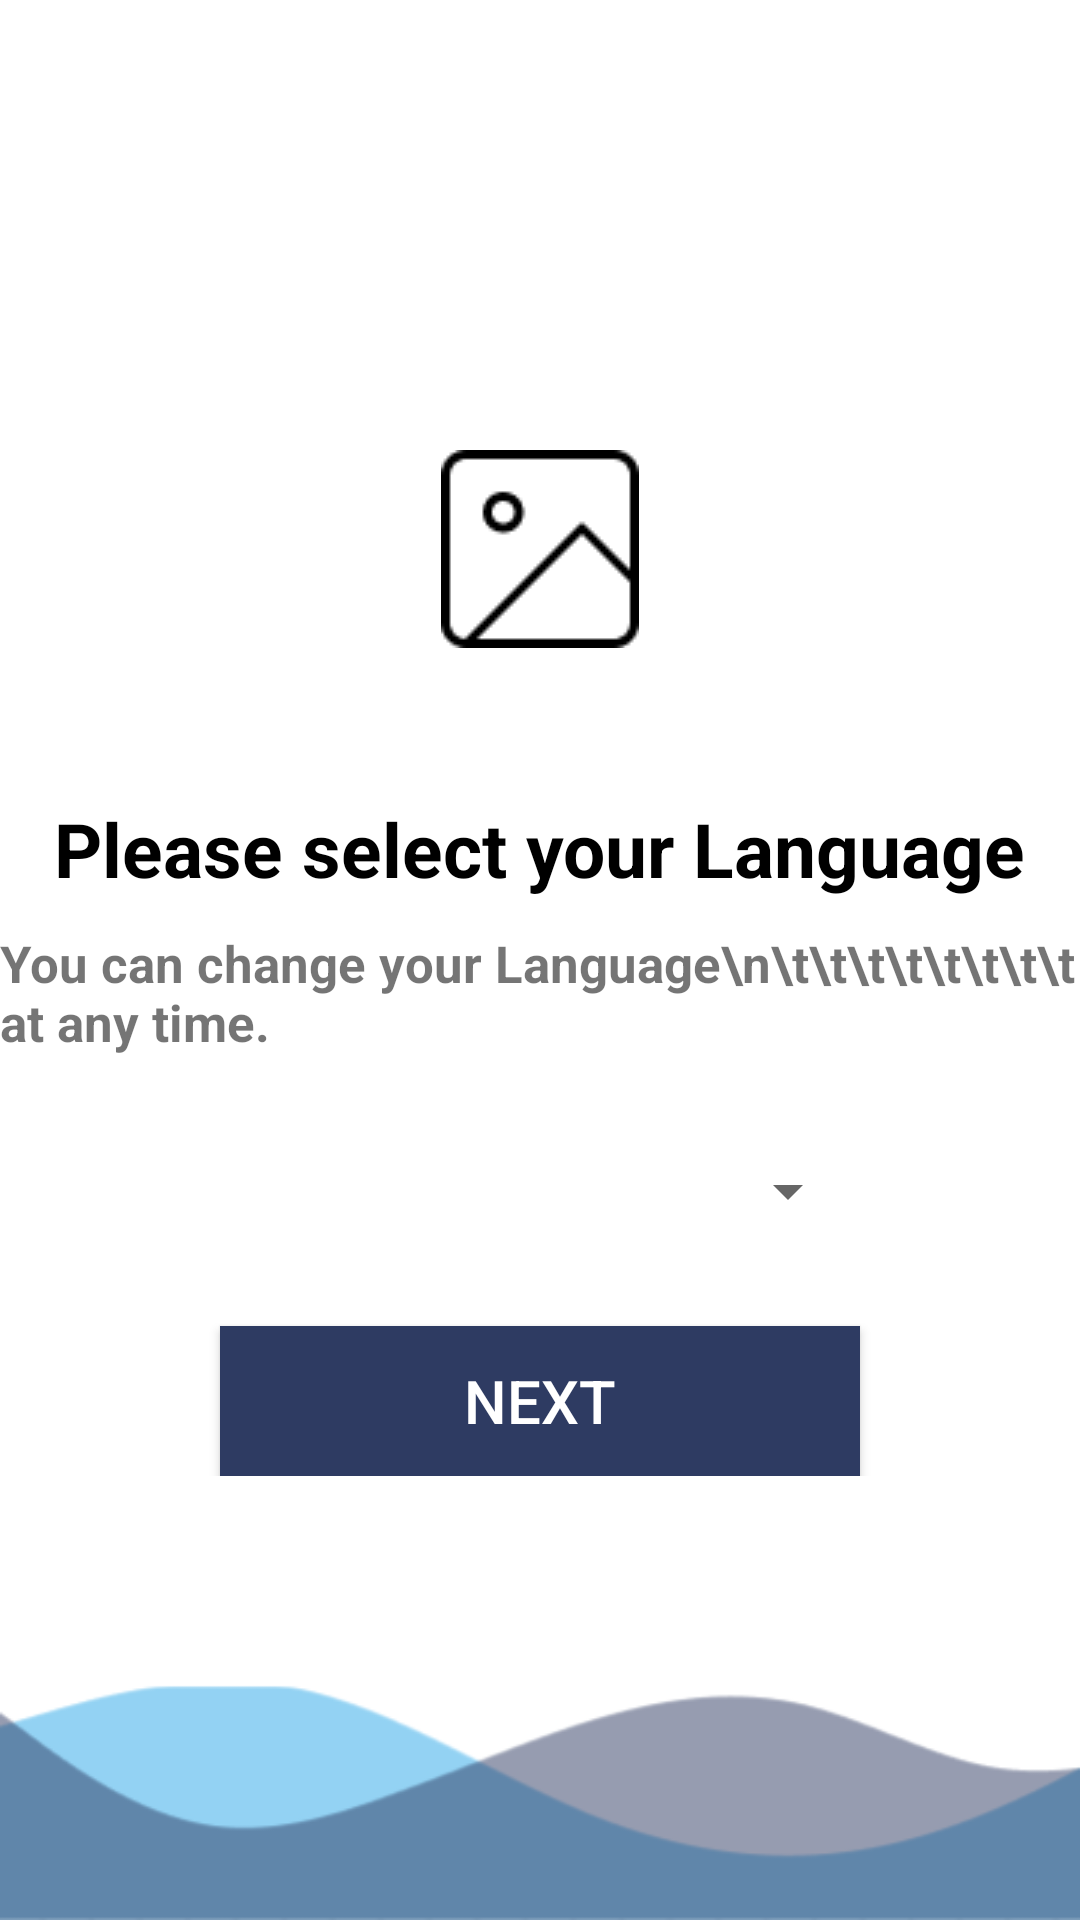

This screen was rendered from an Android layout file. Write that file and the resources it references.
<!-- AndroidManifest.xml: application theme Theme.TaskassignmentLiveasy -->
<!-- res/layout/activity_main.xml -->
<?xml version="1.0" encoding="utf-8"?>
<RelativeLayout xmlns:android="http://schemas.android.com/apk/res/android"
    xmlns:app="http://schemas.android.com/apk/res-auto"
    xmlns:tools="http://schemas.android.com/tools"
    android:layout_width="match_parent"
    android:layout_height="match_parent"
    android:background="@drawable/firstscreendesign"
    tools:context=".MainActivity">

<LinearLayout
    android:layout_width="match_parent"
    android:layout_height="wrap_content"
    android:orientation="vertical"
    android:layout_marginTop="150dp"
    >
    <ImageView
        android:layout_width="wrap_content"
        android:layout_height="wrap_content"
        android:src="@drawable/gallery"
        android:layout_gravity="center"
        />
    <TextView
        android:layout_width="wrap_content"
        android:layout_height="wrap_content"
        android:text="Please select your Language"
        android:textStyle="bold"
        android:textColor="@color/black"
        android:textSize="25sp"
        android:layout_gravity="center_horizontal"
        android:layout_marginTop="50dp"
        />
    <TextView
        android:layout_width="wrap_content"
        android:layout_height="wrap_content"
        android:text="You can change your Language\n\t\t\t\t\t\t\t\t at any time."
        android:textStyle="bold"
        android:textSize="17sp"
        android:layout_gravity="center_horizontal"
        android:layout_marginTop="10dp"
        />

    <Spinner
        android:id="@+id/input_language_spinner"
        android:layout_width="640px"
        android:layout_height="150px"
        android:layout_marginTop="20dp"
        android:layout_gravity="center_horizontal"
        android:foreground="@drawable/spinner_design"
        />
    <Button
        android:id="@+id/next_button"
        android:layout_width="640px"
        android:layout_height="150px"
        android:layout_gravity="center_horizontal"
        android:layout_marginTop="20dp"
        android:text="NEXT"
        android:background="@color/design_color"
        android:textColor="@color/white"
        android:textSize="20sp"
        />


</LinearLayout>

</RelativeLayout>
<!-- resources referenced by this layout -->
<resources>
  <color name="black">#FF000000</color>
  <color name="design_color">#2E3B62</color>
  <color name="white">#FFFFFFFF</color>
  <!-- drawable firstscreendesign: png bitmap (drawable, 10929 bytes) -->
  <!-- drawable gallery: png bitmap (drawable, 947 bytes) -->
  <!-- drawable spinner_design (drawable) -->
  <?xml version="1.0" encoding="utf-8"?>
  <shape xmlns:android="http://schemas.android.com/apk/res/android">
  <stroke
      android:width="1dp"
      />
  </shape>
  <style name="Theme.TaskassignmentLiveasy" parent="Base.Theme.TaskassignmentLiveasy" />
  <style name="Base.Theme.TaskassignmentLiveasy" parent="Theme.Design.Light.NoActionBar">
          
          
      </style>
</resources>
